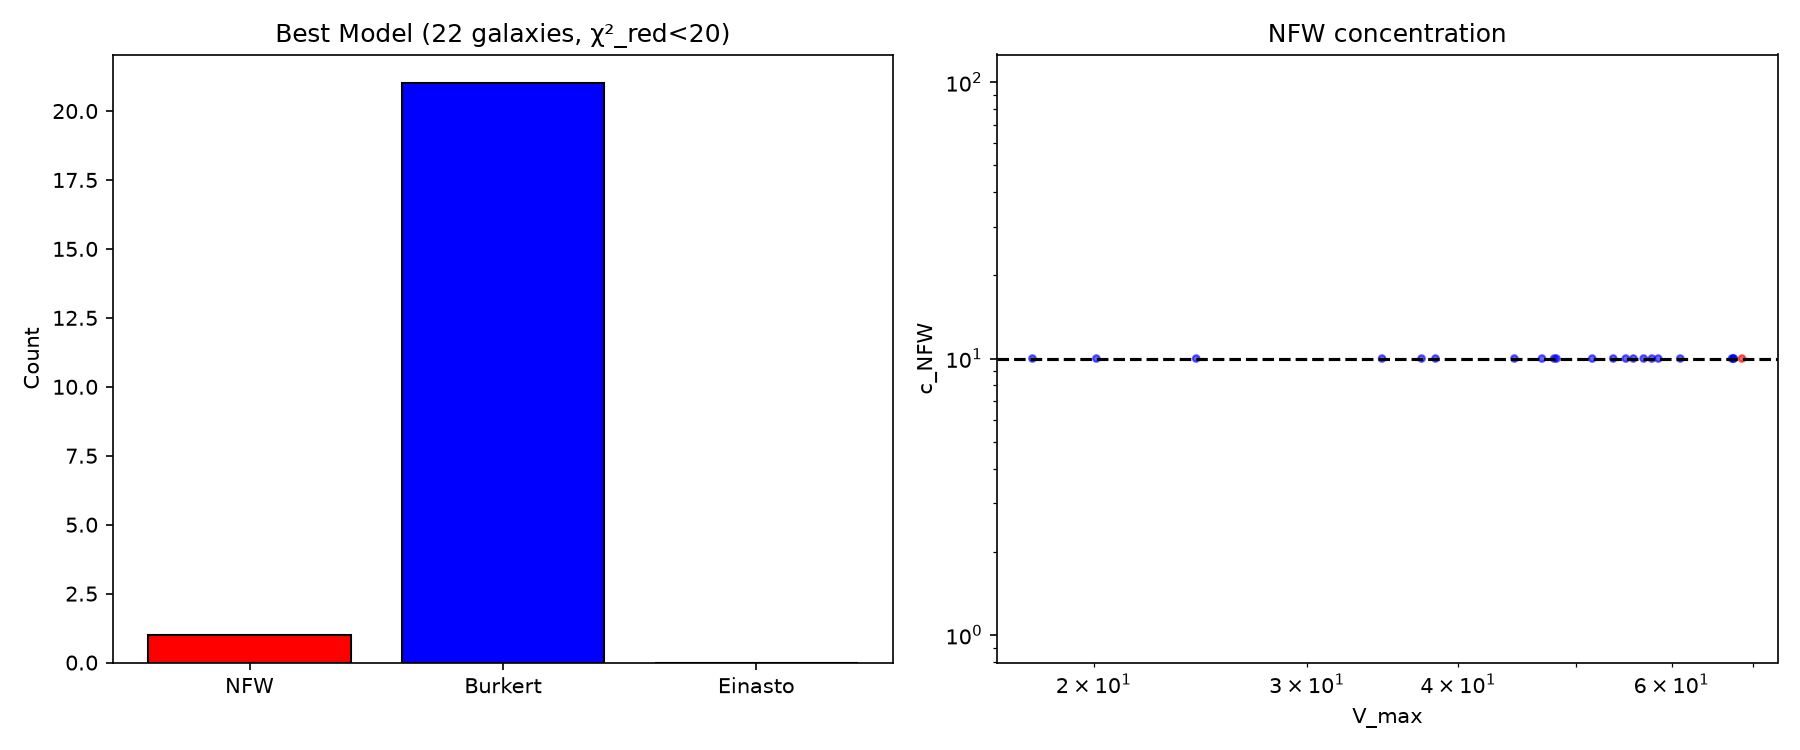

Source data for this figure (header and first rows):
galaxy, n_pts, V_max, best, c_nfw, nfw_sane, ein_ok, chi2_nfw, chi2_bur, chi2_ein
CamB, 9, 20.1, Burkert, 10.0, True, True, 1.914, 1.914, 2.233
D631-7, 16, 58.5, Burkert, 10.0, True, True, 23.81, 23.81, 25.64
DDO064, 14, 46.9, Burkert, 10.0, True, True, 14.71, 14.71, 16.05
DDO154, 12, 48.2, Burkert, 10.0, True, True, 18.91, 18.91, 21.01
DDO161, 31, 67.5, Burkert, 10.0, True, True, 29.18, 29.18, 30.22
DDO168, 10, 55.0, Burkert, 10.0, True, True, 23.9, 23.9, 27.31
IC2574, 34, 67.5, Burkert, 10.0, True, True, 22.55, 22.55, 23.28
KK98-251, 15, 34.6, Burkert, 10.0, True, True, 6.54, 6.54, 7.085
NGC2366, 26, 53.7, Burkert, 10.0, True, True, 20.03, 20.03, 20.9
NGC3109, 25, 67.3, Burkert, 10.0, True, True, 26.48, 26.48, 27.68
NGC3741, 21, 51.6, Burkert, 10.0, True, True, 15.87, 15.87, 16.76
UGC01281, 25, 56.9, Burkert, 10.0, True, True, 16.25, 16.25, 16.99
UGC02455, 8, 61.0, Burkert, 10.0, True, True, 21.21, 21.21, 25.46
UGC04305, 22, 37.3, Burkert, 10.0, True, True, 10.77, 10.77, 11.34
UGC04483, 8, 24.3, Burkert, 10.0, True, True, 5.013, 5.013, 6.016
UGC05764, 10, 55.8, Burkert, 10.0, True, True, 27.6, 27.6, 31.54
UGC05829, 11, 68.6, NFW, 10.0, True, True, 29.4, 29.4, 33.07
UGC05918, 8, 44.5, Burkert, 10.0, True, True, 17.6, 17.6, 21.12
UGC07577, 9, 17.8, Burkert, 10.0, True, True, 1.731, 1.731, 2.019
UGC08837, 8, 48.0, Burkert, 10.0, True, True, 15.11, 15.11, 18.14
UGCA442, 8, 57.8, Burkert, 10.0, True, True, 29.7, 29.7, 35.64
UGCA444, 36, 38.3, Burkert, 10.0, True, True, 8.112, 8.112, 8.358
